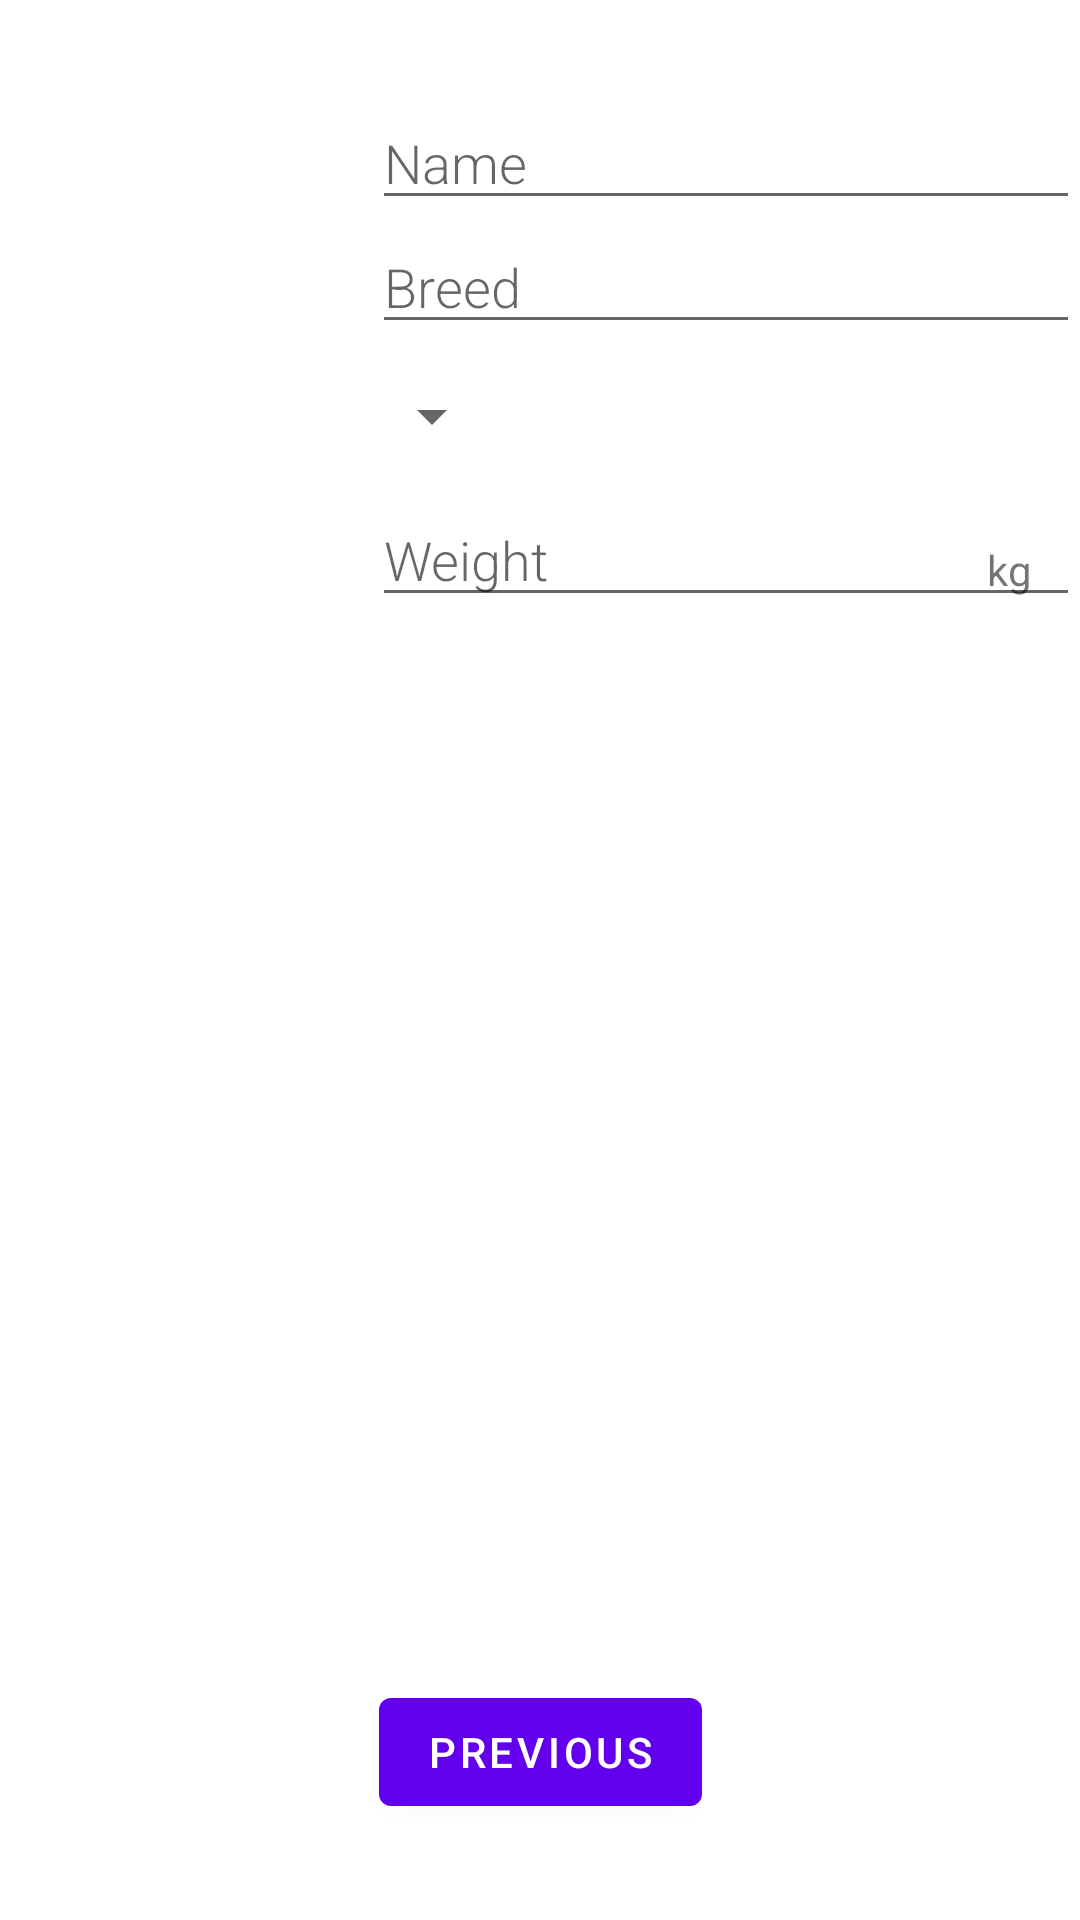

Here is an Android app screen rendered from its layout file. Give the layout XML and the strings, colors and styles it references.
<!-- AndroidManifest.xml: application theme Theme.PetsApp25042021 -->
<!-- res/layout/fragment_blank_two.xml -->
<?xml version="1.0" encoding="utf-8"?>
<layout xmlns:android="http://schemas.android.com/apk/res/android"
    xmlns:app="http://schemas.android.com/apk/res-auto"
    xmlns:tools="http://schemas.android.com/tools">

    <data>

    </data>

    <androidx.constraintlayout.widget.ConstraintLayout
        android:layout_width="match_parent"
        android:layout_height="match_parent"
        tools:context=".ui.BlankFragmentTwo">


        

        

        

        <LinearLayout
            android:id="@+id/linearLayout"
            android:layout_width="match_parent"
            android:layout_height="wrap_content"
            android:layout_marginTop="32dp"
            android:orientation="horizontal"
            app:layout_constraintTop_toTopOf="parent"
            tools:layout_editor_absoluteX="27dp">

            
            <TextView
                style="@style/CategoryStyle"
                android:text="@string/category_overview" />

            
            <LinearLayout
                android:layout_width="0dp"
                android:layout_height="wrap_content"
                android:layout_weight="2"
                android:orientation="vertical"
                android:paddingLeft="4dp">

                
                <EditText
                    android:id="@+id/pet_name_edit"
                    style="@style/EditorFieldStyle"
                    android:hint="@string/hint_pet_name"
                    android:inputType="textCapWords" />

                
                <EditText
                    android:id="@+id/pet_breed_edit"
                    style="@style/EditorFieldStyle"
                    android:hint="@string/hint_pet_breed"
                    android:inputType="textCapWords" />
            </LinearLayout>
        </LinearLayout>

        <LinearLayout
            android:id="@+id/container_gender"
            android:layout_width="match_parent"
            android:layout_height="wrap_content"
            android:orientation="horizontal"
            app:layout_constraintTop_toBottomOf="@+id/linearLayout"
            tools:layout_editor_absoluteX="0dp">

            
            <TextView
                style="@style/CategoryStyle"
                android:text="@string/category_gender" />

            
            <LinearLayout
                android:layout_width="0dp"
                android:layout_height="wrap_content"
                android:layout_weight="2"
                android:orientation="vertical">

                
                <Spinner
                    android:id="@+id/gender_spinner"
                    android:layout_width="wrap_content"
                    android:layout_height="48dp"
                    android:paddingRight="16dp"
                    android:spinnerMode="dropdown" />
            </LinearLayout>
        </LinearLayout>

        <LinearLayout
            android:id="@+id/container_measurement"
            android:layout_width="match_parent"
            android:layout_height="wrap_content"
            android:orientation="horizontal"
            app:layout_constraintTop_toBottomOf="@+id/container_gender"
            tools:layout_editor_absoluteX="0dp">

            
            <TextView
                style="@style/CategoryStyle"
                android:text="@string/category_measurement" />

            
            <RelativeLayout
                android:layout_width="0dp"
                android:layout_height="wrap_content"
                android:layout_weight="2"
                android:paddingLeft="4dp">

                
                <EditText
                    android:id="@+id/pet_weight_edit"
                    style="@style/EditorFieldStyle"
                    android:hint="@string/hint_pet_weight"
                    android:inputType="number" />

                
                <TextView
                    android:id="@+id/label_weight_units"
                    style="@style/EditorUnitsStyle"
                    android:text="@string/unit_pet_weight" />
            </RelativeLayout>
        </LinearLayout>

        <Button
            android:id="@+id/button_second"
            android:layout_width="wrap_content"
            android:layout_height="wrap_content"
            android:layout_marginBottom="32dp"
            android:text="@string/previous"
            app:layout_constraintBottom_toBottomOf="parent"
            app:layout_constraintEnd_toEndOf="parent"
            app:layout_constraintStart_toStartOf="parent" />

    </androidx.constraintlayout.widget.ConstraintLayout>
</layout>
<!-- resources referenced by this layout -->
<resources>
  <string name="category_gender">Gender</string>
  <string name="category_measurement">Measurement</string>
  <string name="category_overview">Overview</string>
  <string name="hint_pet_breed">Breed</string>
  <string name="hint_pet_name">Name</string>
  <string name="hint_pet_weight">Weight</string>
  <string name="previous">Previous</string>
  <string name="unit_pet_weight">kg</string>
  <style name="CategoryStyle">
          <item name="android:layout_height">wrap_content</item>
          <item name="android:layout_width">0dp</item>
          <item name="android:layout_weight">1</item>
          <item name="android:paddingTop">16dp</item>
          <item name="android:textColor">@color/white</item>
          <item name="android:fontFamily">sans-serif-medium</item>
          <item name="android:textAppearance">?android:textAppearanceSmall</item>
      </style>
  <style name="EditorFieldStyle">
          <item name="android:layout_height">wrap_content</item>
          <item name="android:layout_width">match_parent</item>
          <item name="android:fontFamily">sans-serif-light</item>
          <item name="android:textAppearance">?android:textAppearanceMedium</item>
      </style>
  <style name="EditorUnitsStyle">
          <item name="android:layout_height">wrap_content</item>
          <item name="android:layout_width">wrap_content</item>
          <item name="android:layout_alignParentRight">true</item>
          <item name="android:paddingRight">16dp</item>
          <item name="android:paddingTop">16dp</item>
          <item name="android:textAppearance">?android:textAppearanceSmall</item>
      </style>
  <style name="Theme.PetsApp25042021" parent="Theme.MaterialComponents.DayNight.DarkActionBar">
          
          <item name="colorPrimary">@color/purple_500</item>
          <item name="colorPrimaryVariant">@color/purple_700</item>
          <item name="colorOnPrimary">@color/white</item>
          
          <item name="colorSecondary">@color/teal_200</item>
          <item name="colorSecondaryVariant">@color/teal_700</item>
          <item name="colorOnSecondary">@color/black</item>
          
          <item name="android:statusBarColor" tools:targetApi="l">?attr/colorPrimaryVariant</item>
          
      </style>
  <!-- not gathered from this repository: default colours our renderer supplied (Android Studio template values) -->
  <color name="purple_500">#FF6200EE</color>
  <color name="purple_700">#FF3700B3</color>
  <color name="teal_200">#FF03DAC5</color>
  <color name="teal_700">#FF018786</color>
  <color name="black">#FF000000</color>
  <color name="white">#FFFFFFFF</color>
</resources>
